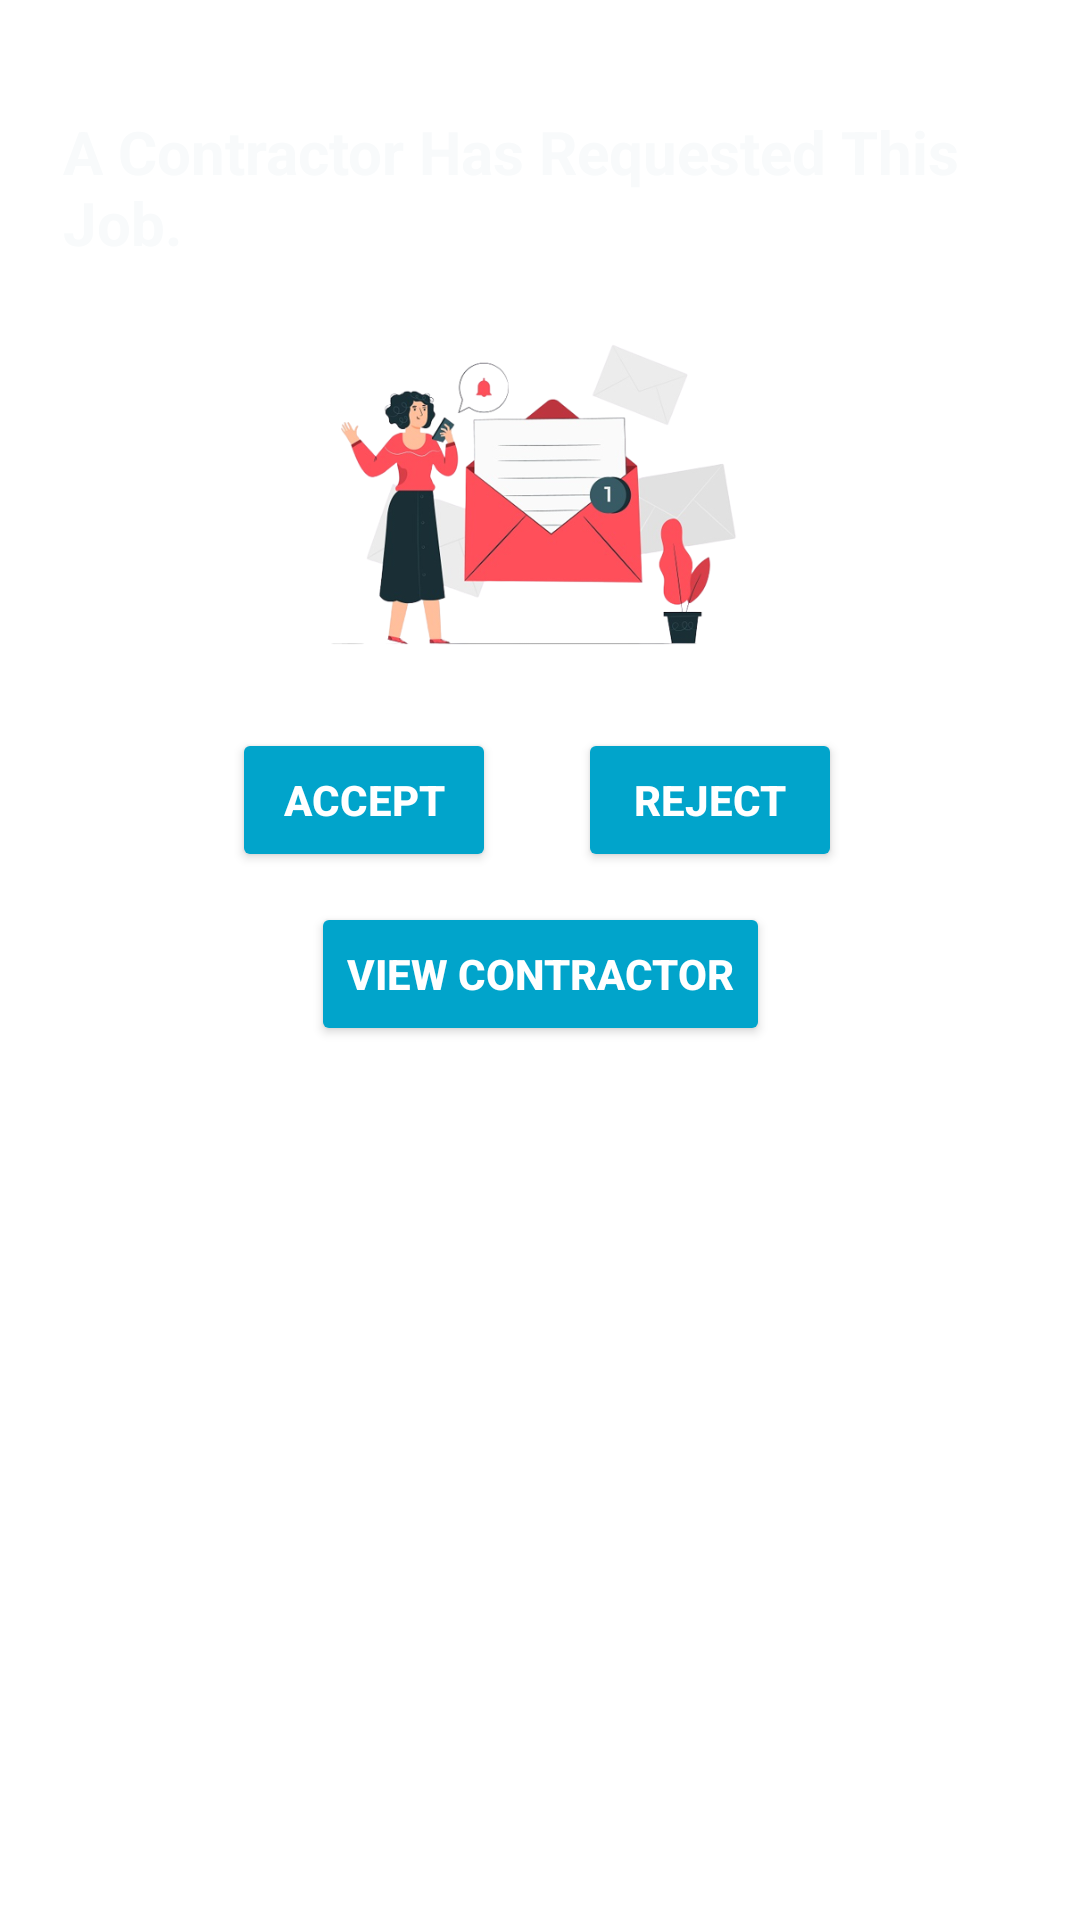

This screen was rendered from an Android layout file. Write that file and the resources it references.
<!-- AndroidManifest.xml: application theme Theme.HouseCleaningApp -->
<!-- res/layout/request_msg_dialog.xml -->
<?xml version="1.0" encoding="utf-8"?>
<LinearLayout
    xmlns:android="http://schemas.android.com/apk/res/android"
    xmlns:app="http://schemas.android.com/apk/res-auto"
    xmlns:tools="http://schemas.android.com/tools"
    android:layout_width="match_parent"
    android:layout_height="match_parent"
    android:orientation="vertical">
    <LinearLayout
        android:layout_width="match_parent"
        android:layout_height="wrap_content"
        android:orientation="vertical"
        android:padding="16dp">

        <androidx.constraintlayout.widget.ConstraintLayout
            android:layout_width="match_parent"
            android:layout_height="match_parent"
            android:layout_weight="1">

            <TextView
                android:id="@+id/txtMsg"
                android:layout_width="wrap_content"
                android:layout_height="wrap_content"
                android:layout_gravity="center_horizontal"
                android:layout_marginTop="16dp"
                android:layout_weight="1"
                android:paddingStart="5dp"
                android:paddingTop="5dp"
                android:paddingEnd="5dp"
                android:text="A Contractor Has Requested This Job."
                android:textColor="@color/back_courses"
                android:textSize="20sp"
                android:textStyle="bold"
                app:layout_constraintEnd_toEndOf="parent"
                app:layout_constraintStart_toStartOf="parent"
                app:layout_constraintTop_toTopOf="parent" />

            <ImageView
                android:id="@+id/imageView4"
                android:layout_width="182dp"
                android:layout_height="133dp"
                android:layout_gravity="center_horizontal|center_vertical"
                android:layout_margin="10dp"
                android:layout_marginTop="20dp"
                app:layout_constraintEnd_toEndOf="parent"
                app:layout_constraintHorizontal_bias="0.497"
                app:layout_constraintStart_toStartOf="parent"
                app:layout_constraintTop_toBottomOf="@+id/txtMsg"
                app:srcCompat="@drawable/msg" />

            <Button
                android:id="@+id/btnAccept"
                android:layout_width="wrap_content"
                android:layout_height="wrap_content"
                android:layout_gravity="center_horizontal|center_vertical"
                android:layout_marginTop="12dp"
                android:backgroundTint="@color/ic_launcher_background"
                android:gravity="center_horizontal|center_vertical"
                android:text="Accept"
                android:textColor="@color/white"
                android:textStyle="bold"
                app:layout_constraintEnd_toEndOf="parent"
                app:layout_constraintHorizontal_bias="0.255"
                app:layout_constraintStart_toStartOf="parent"
                app:layout_constraintTop_toBottomOf="@+id/imageView4" />

            <Button
                android:id="@+id/btnCancel"
                android:layout_width="wrap_content"
                android:layout_height="wrap_content"
                android:layout_gravity="center_horizontal|center_vertical"
                android:layout_marginTop="12dp"
                android:backgroundTint="@color/ic_launcher_background"
                android:gravity="center_horizontal|center_vertical"
                android:text="Reject"
                android:textColor="@color/white"
                android:textStyle="bold"
                app:layout_constraintEnd_toEndOf="parent"
                app:layout_constraintHorizontal_bias="0.736"
                app:layout_constraintStart_toStartOf="parent"
                app:layout_constraintTop_toBottomOf="@+id/imageView4" />

            <Button
                android:id="@+id/btnMsgCon"
                android:layout_width="wrap_content"
                android:layout_height="wrap_content"
                android:layout_gravity="center_horizontal|center_vertical"
                android:layout_marginTop="70dp"
                android:layout_marginBottom="20dp"
                android:backgroundTint="@color/ic_launcher_background"
                android:text="View Contractor"
                android:textColor="@color/white"
                android:textStyle="bold"
                app:layout_constraintBottom_toBottomOf="parent"
                app:layout_constraintEnd_toEndOf="parent"
                app:layout_constraintStart_toStartOf="parent"
                app:layout_constraintTop_toBottomOf="@+id/imageView4"
                app:layout_constraintVertical_bias="1.0" />

        </androidx.constraintlayout.widget.ConstraintLayout>

    </LinearLayout>
</LinearLayout>
<!-- resources referenced by this layout -->
<resources>
  <color name="back_courses">#f8fafb</color>
  <color name="ic_launcher_background">#01A4CB</color>
  <color name="white">#FFFFFFFF</color>
  <!-- drawable msg: png bitmap (drawable-v24, 109069 bytes) -->
  <style name="Theme.HouseCleaningApp" parent="Theme.MaterialComponents.DayNight.DarkActionBar">
          
          <item name="colorPrimary">@color/purple_500</item>
          <item name="colorPrimaryVariant">@color/purple_700</item>
          <item name="colorOnPrimary">@color/white</item>
          
          <item name="colorSecondary">@color/teal_200</item>
          <item name="colorSecondaryVariant">@color/teal_700</item>
          <item name="colorOnSecondary">@color/black</item>
          
          <item name="android:statusBarColor" tools:targetApi="l">?attr/colorPrimaryVariant</item>
          
      </style>
  <color name="purple_500">#FF6200EE</color>
  <color name="purple_700">#FF3700B3</color>
  <color name="teal_200">#FF03DAC5</color>
  <color name="teal_700">#FF018786</color>
  <color name="black">#FF000000</color>
</resources>
